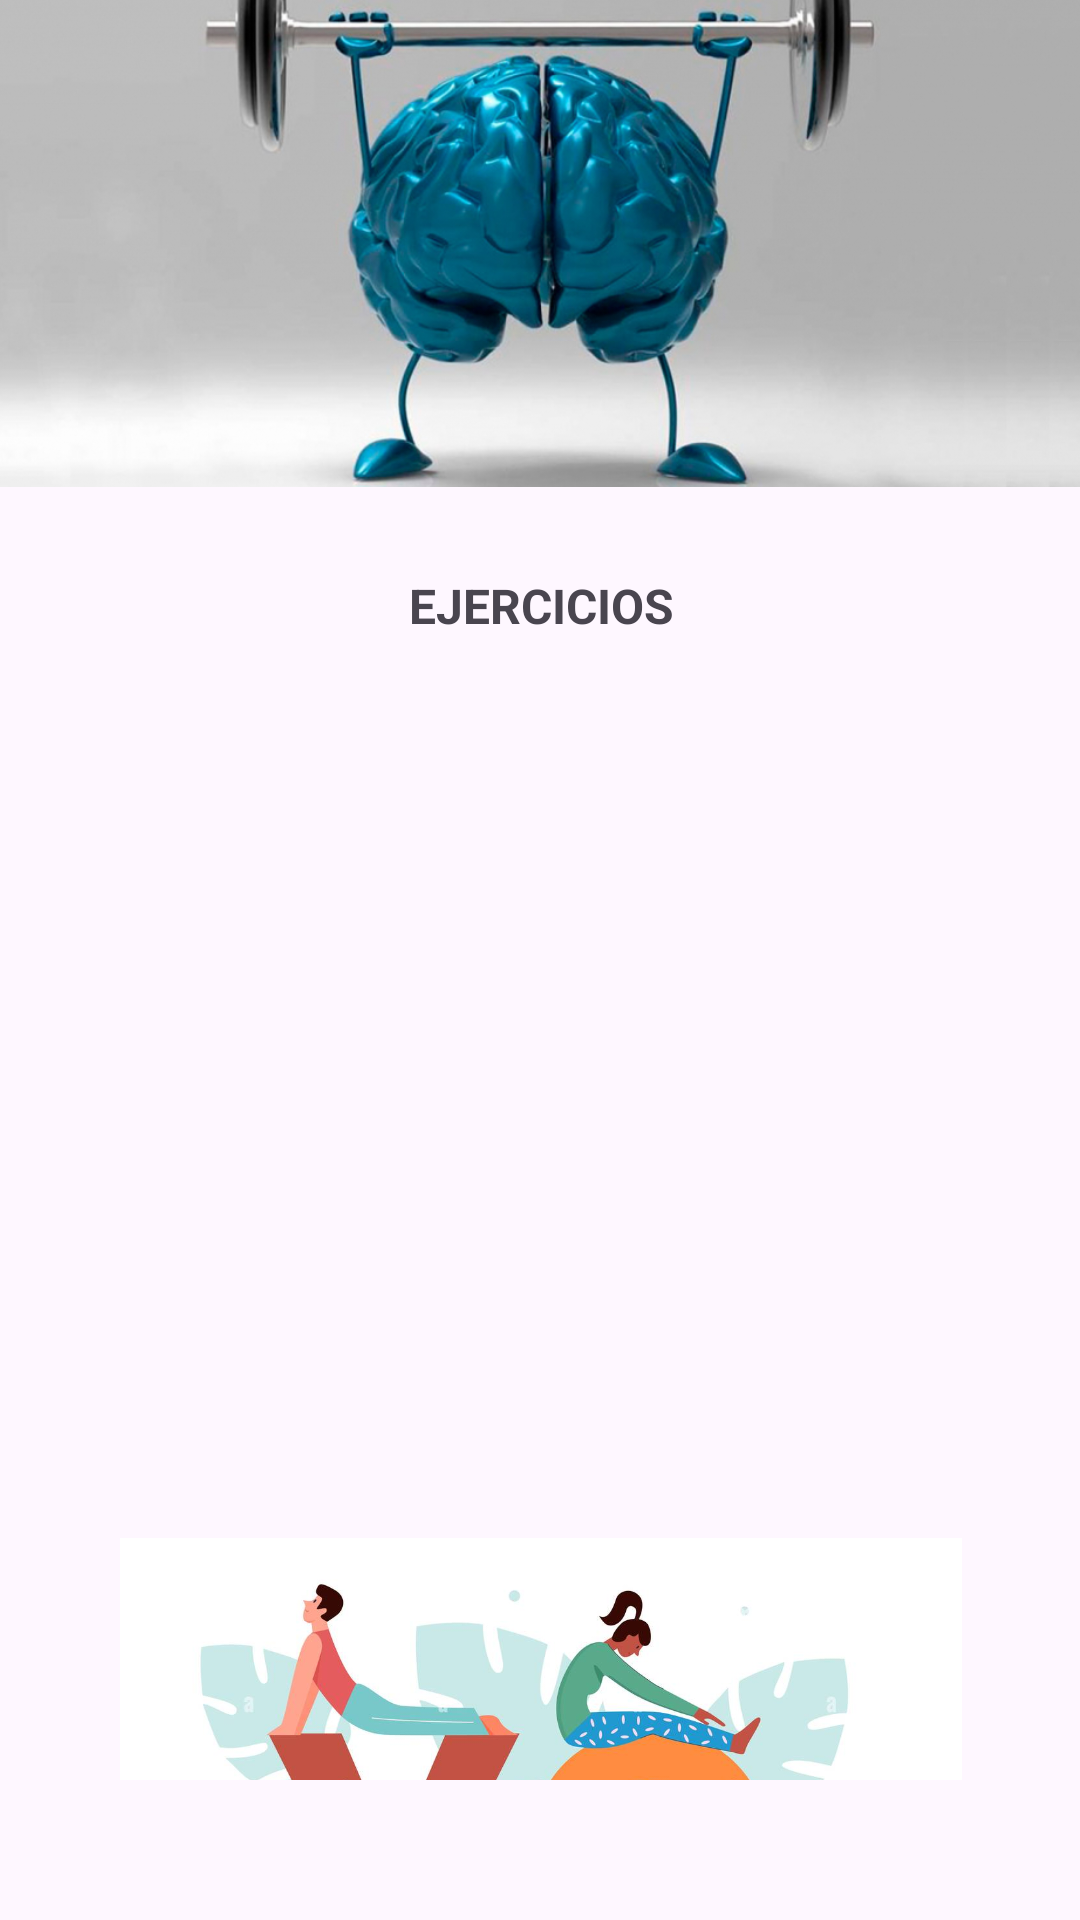

Here is an Android app screen rendered from its layout file. Give the layout XML and the strings, colors and styles it references.
<!-- AndroidManifest.xml: application theme Theme.ActiveWorldApp -->
<!-- res/layout/activity_physical_health.xml -->
<?xml version="1.0" encoding="utf-8"?>
<androidx.constraintlayout.widget.ConstraintLayout
    xmlns:android="http://schemas.android.com/apk/res/android"
    xmlns:tools="http://schemas.android.com/tools"
    xmlns:app="http://schemas.android.com/apk/res-auto"
    android:layout_width="match_parent"
    android:layout_height="match_parent"
    tools:context=".activity_physical_health">

  <Button
      android:id="@+id/id_btnSigui6"
      style="?attr/materialButtonOutlinedStyle"
      android:layout_width="wrap_content"
      android:layout_height="wrap_content"
      android:text="SIGUIENTE"
      android:textColor="#00E676"
      android:textSize="16sp"
      android:textStyle="bold|italic"
      app:cornerRadius="0dp"
      app:layout_constraintBottom_toBottomOf="parent"
      app:layout_constraintEnd_toEndOf="parent"
      app:layout_constraintHorizontal_bias="1.0"
      app:layout_constraintStart_toStartOf="parent"
      app:layout_constraintTop_toTopOf="parent"
      app:layout_constraintVertical_bias="0.023"
      app:strokeColor="@color/backg_1" />

  <Button
      android:id="@+id/id_btnSigui5"
      style="?attr/materialButtonOutlinedStyle"
      android:layout_width="wrap_content"
      android:layout_height="wrap_content"
      android:text="ANTERIOR"
      android:textColor="#00E676"
      android:textSize="16sp"
      android:textStyle="bold|italic"
      app:cornerRadius="0dp"
      app:layout_constraintBottom_toBottomOf="parent"
      app:layout_constraintEnd_toStartOf="@+id/id_btnSigui6"
      app:layout_constraintHorizontal_bias="0.0"
      app:layout_constraintStart_toStartOf="parent"
      app:layout_constraintTop_toTopOf="parent"
      app:layout_constraintVertical_bias="0.023"
      app:strokeColor="@color/backg_1" />

  <LinearLayout
      android:layout_width="400dp"
      android:layout_height="674dp"
      android:layout_marginBottom="47dp"
      android:orientation="vertical"
      app:layout_constraintBottom_toBottomOf="parent"
      app:layout_constraintEnd_toEndOf="parent"
      app:layout_constraintStart_toStartOf="parent">

    <ScrollView
        android:layout_width="match_parent"
        android:layout_height="match_parent">

      <LinearLayout
          android:layout_width="match_parent"
          android:layout_height="wrap_content"
          android:orientation="vertical">

        <TextView
            android:id="@+id/textView"
            android:layout_width="match_parent"
            android:layout_height="wrap_content"
            android:text="SALUD FÍSICA"
            android:textAlignment="center"
            android:textSize="16sp"
            android:textStyle="bold" />

        <ImageView
            android:id="@+id/imageView2"
            android:layout_width="match_parent"
            android:layout_height="250dp"
            app:srcCompat="@drawable/cerebro1" />

        <TextView
            android:id="@+id/textView6"
            android:layout_width="match_parent"
            android:layout_height="wrap_content"
            android:text="EJERCICIOS"
            android:textAlignment="center"
            android:textSize="16sp"
            android:textStyle="bold" />

        <ImageView
            android:id="@+id/imageView3"
            android:layout_width="match_parent"
            android:layout_height="300dp"
            app:srcCompat="@drawable/para_que_sirve_la_meditacion_5402_orig" />

        <ImageView
            android:id="@+id/imageView4"
            android:layout_width="match_parent"
            android:layout_height="300dp"
            app:srcCompat="@drawable/yoga" />

        <ImageView
            android:id="@+id/imageView5"
            android:layout_width="match_parent"
            android:layout_height="wrap_content"
            app:srcCompat="@drawable/deportes" />

        <TextView
            android:id="@+id/textView7"
            android:layout_width="match_parent"
            android:layout_height="wrap_content"
            android:text="TABLA DE ZONAS CARDIACAS"
            android:textAlignment="center"
            android:textSize="16sp"
            android:textStyle="bold" />

        <ImageView
            android:id="@+id/imageView6"
            android:layout_width="match_parent"
            android:layout_height="wrap_content"
            app:srcCompat="@drawable/cardio2tabla" />

        <TextView
            android:id="@+id/textView8"
            android:layout_width="match_parent"
            android:layout_height="wrap_content"
            android:text="AIRE LIBRE"
            android:textAlignment="center"
            android:textSize="16sp"
            android:textStyle="bold" />

        <ImageView
            android:id="@+id/imageView7"
            android:layout_width="match_parent"
            android:layout_height="400dp"
            app:srcCompat="@drawable/aire1" />
      </LinearLayout>
    </ScrollView>
  </LinearLayout>
</androidx.constraintlayout.widget.ConstraintLayout>
<!-- resources referenced by this layout -->
<resources>
  <color name="backg_1">#214B6D</color>
  <!-- drawable aire1: jpg bitmap (drawable, 145992 bytes) -->
  <!-- drawable cerebro1: jpg bitmap (drawable, 249180 bytes) -->
  <!-- drawable deportes: jpg bitmap (drawable, 44746 bytes) -->
  <!-- drawable yoga: jpg bitmap (drawable, 101173 bytes) -->
  <style name="Theme.ActiveWorldApp" parent="Base.Theme.ActiveWorldApp" />
  <style name="Base.Theme.ActiveWorldApp" parent="Theme.Material3.DayNight.NoActionBar">
          
          
      </style>
</resources>
